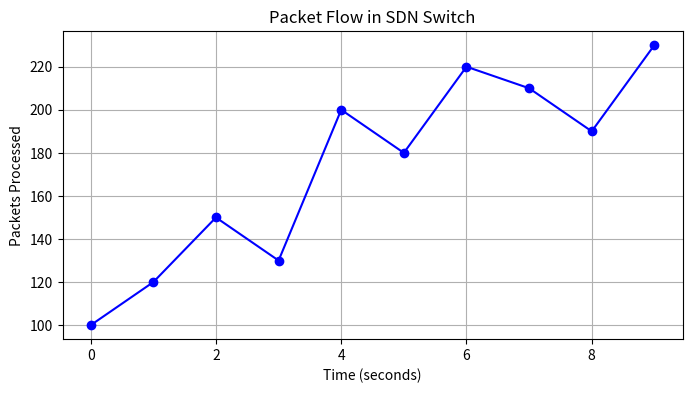

Generate this figure with matplotlib:
# packet_flow_visualization.py
# Plots mock packet flow data to show SDN switch dynamics.
# Purpose: Teach beginners how to visualize network performance.
# Requirements: Install NumPy and Matplotlib (`pip install numpy matplotlib`).
# Usage: Run directly (`python packet_flow_visualization.py`) to display a plot.

import numpy as np
import matplotlib.pyplot as plt

# Mock packet counts over time (simulating an SDN switch)
time = np.arange(0, 10, 1)
packets = [100, 120, 150, 130, 200, 180, 220, 210, 190, 230]

# Plot
plt.figure(figsize=(8, 4))
plt.plot(time, packets, marker="o", color="blue")
plt.xlabel("Time (seconds)")
plt.ylabel("Packets Processed")
plt.title("Packet Flow in SDN Switch")
plt.grid(True)
plt.show()

# Notes for scientists:
# - In real SDN, collect packet counts via OpenFlow counters.
# - Research idea: Plot real-time flows using Ryu and Wireshark data.
